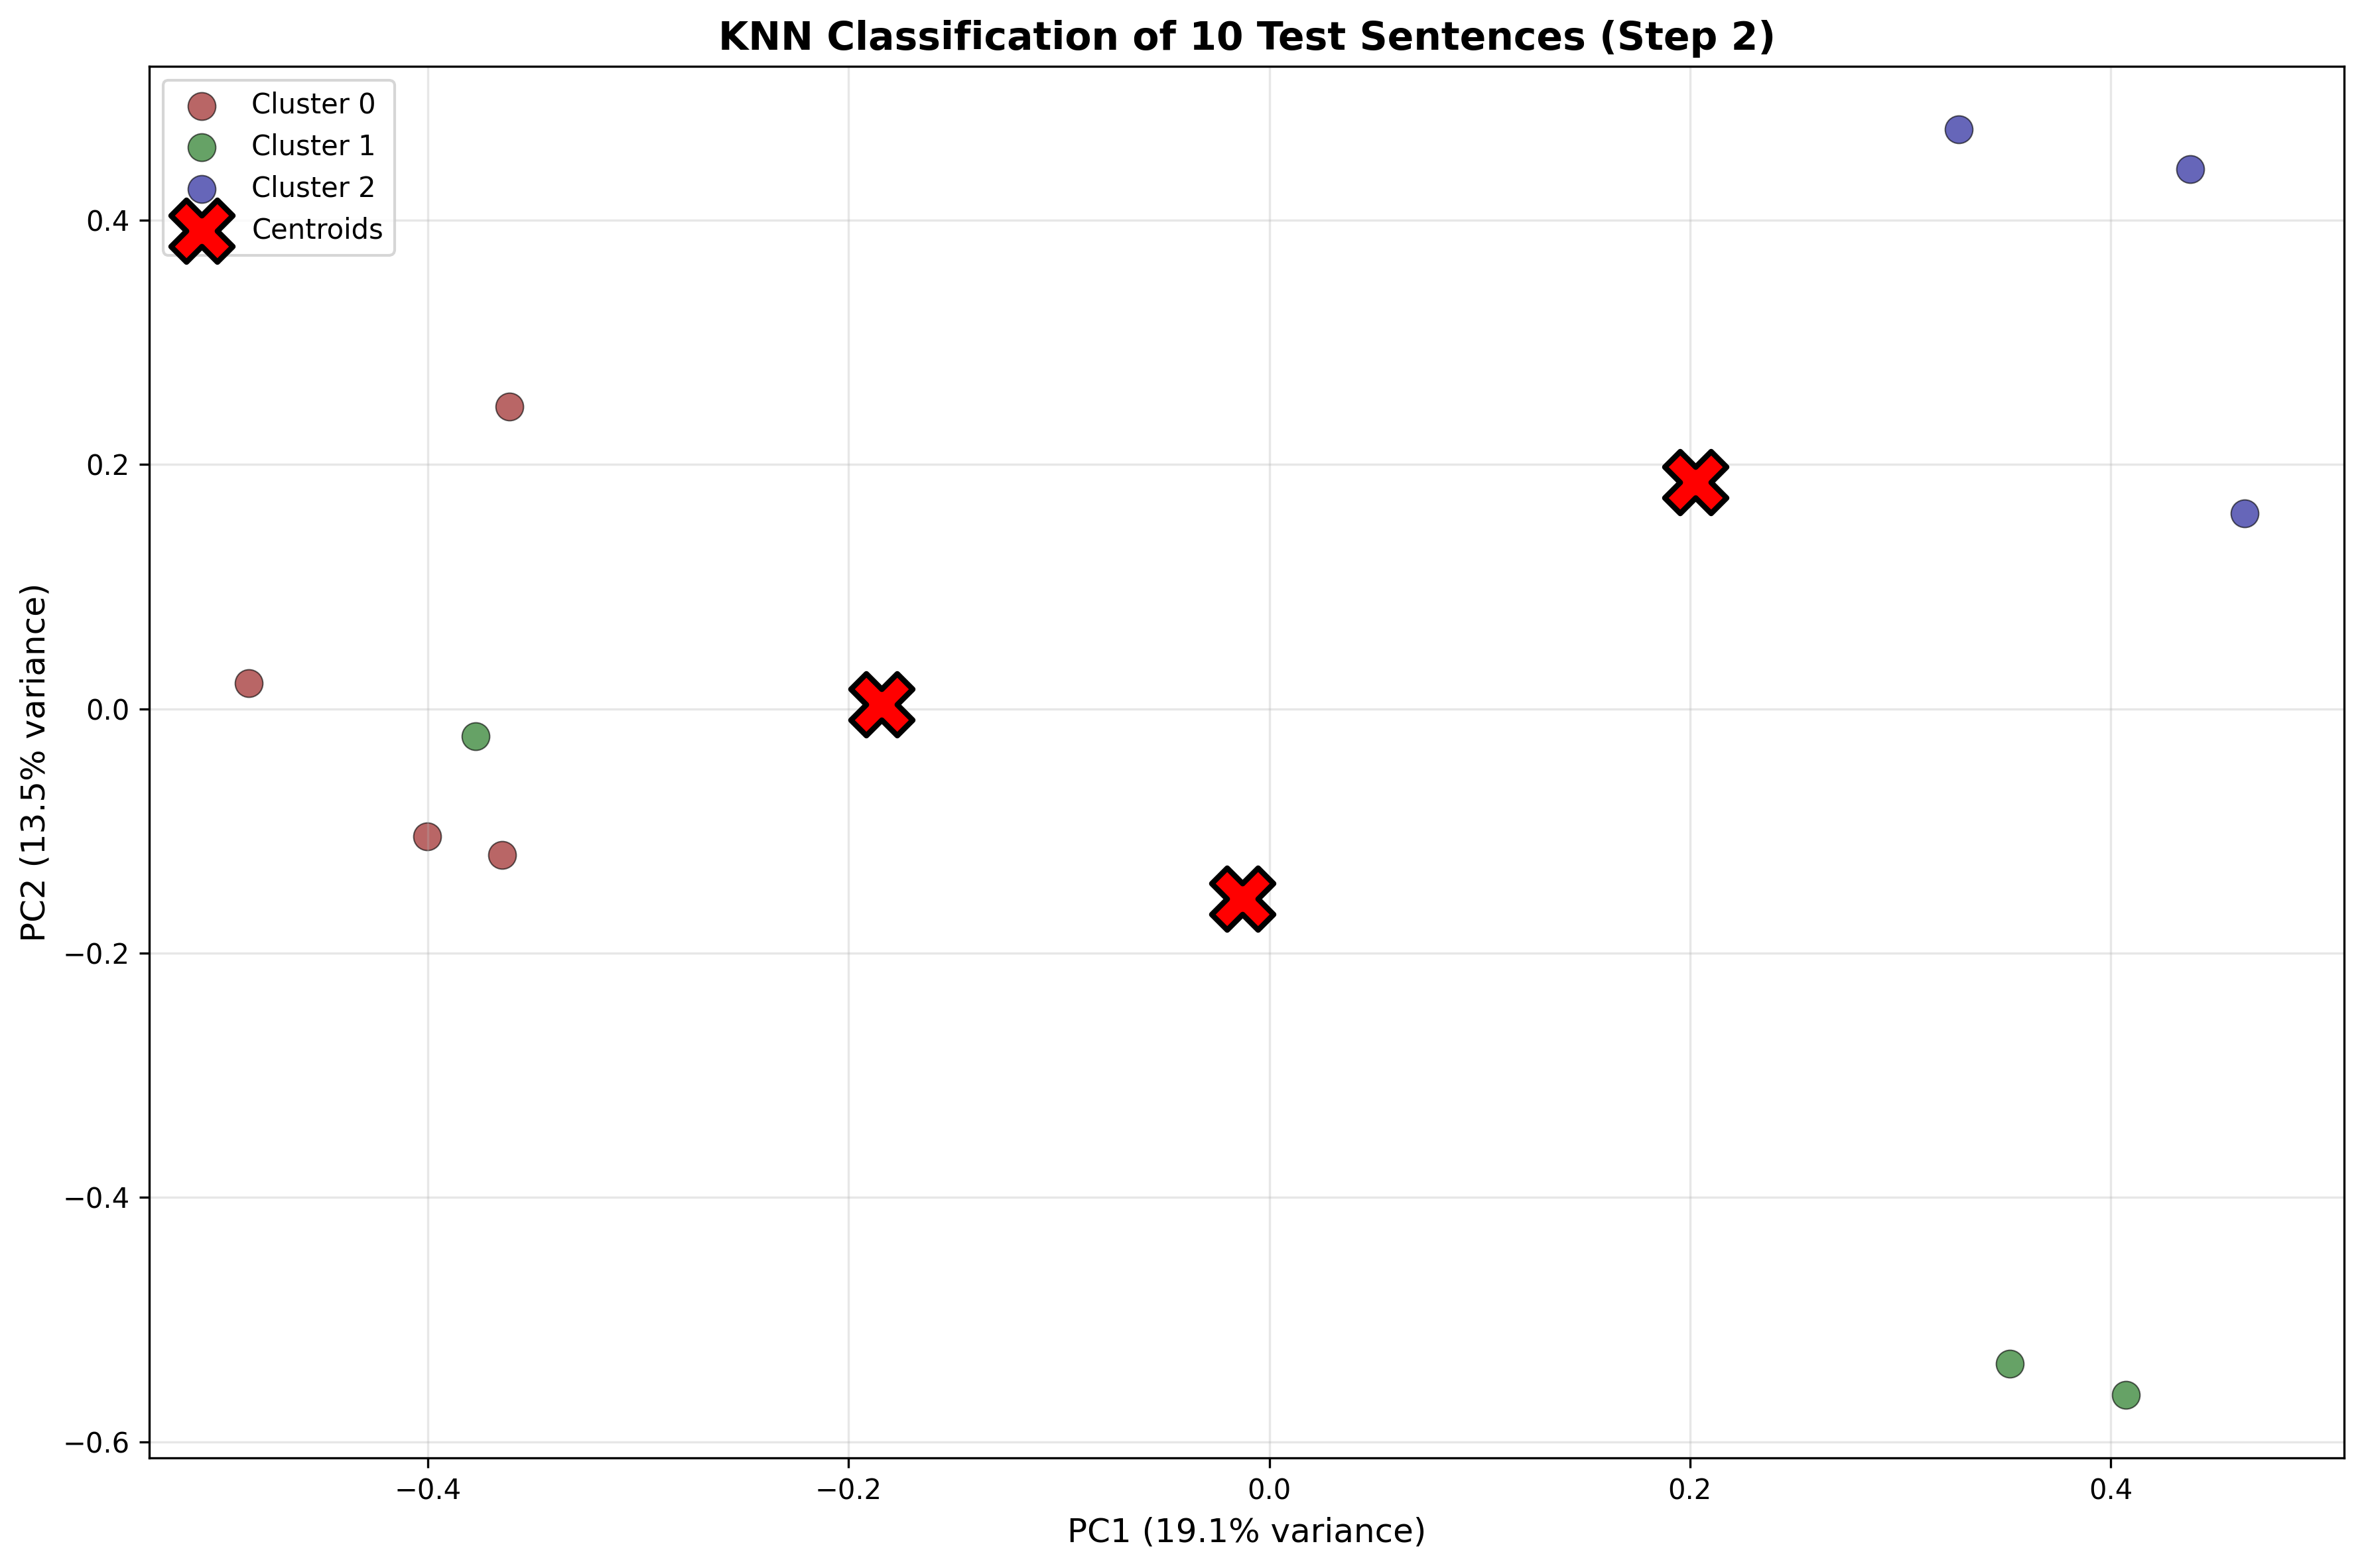

The table this chart was drawn from, first rows:
Index, Sentence, Cluster, Actual_Subject
0, The quarterback threw a perfect spiral f…, 1, sport
1, My colleague stayed late to finish the q…, 0, work
2, Fresh basil makes any homemade pizza tas…, 2, food
3, She practices tennis three hours every d…, 1, sport
4, Our company recently implemented a flexi…, 0, work
5, The curry was so spicy that my eyes wate…, 2, food
6, Liverpool fans celebrated wildly when th…, 1, sport
7, After the promotion, she had to manage t…, 0, work
8, Grandma's secret recipe includes cinnamo…, 2, food
9, The deadline for submitting the applicat…, 0, work
